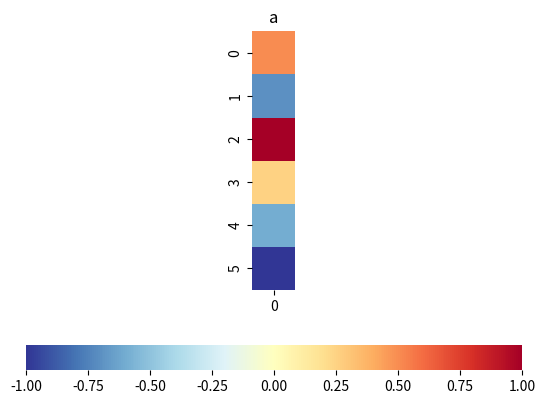
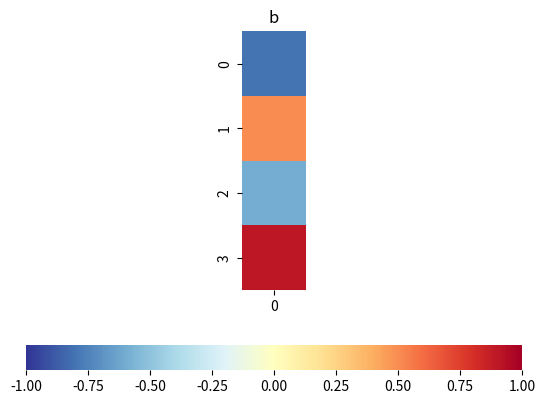
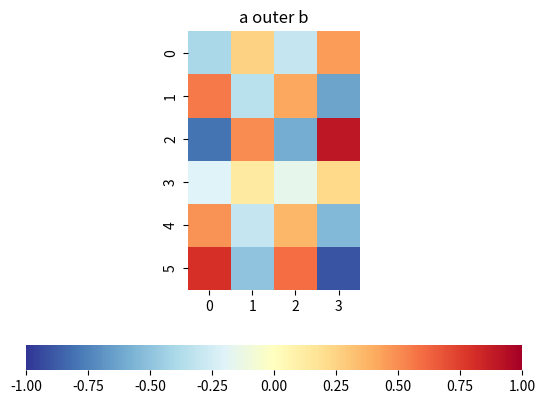
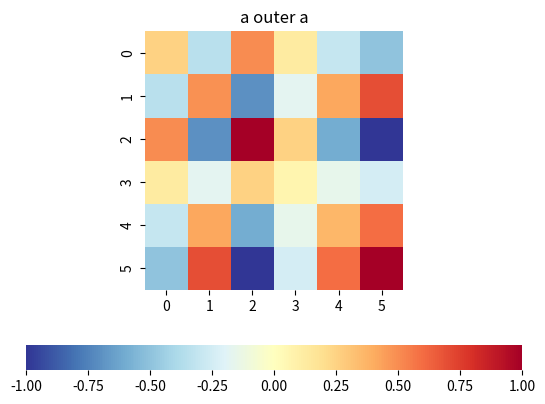
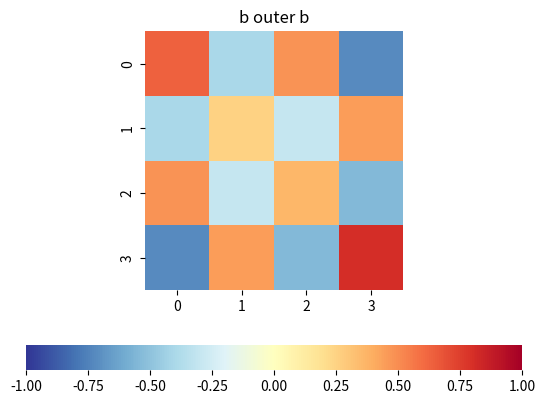

Source code (Python) for these figures, in order:

###############
# Authored by Weisheng Jiang
# Book 4  |  From Basic Arithmetic to Machine Learning
# Published and copyrighted by Tsinghua University Press
# Beijing, China, 2022
###############

# Bk4_Ch2_08.py

import matplotlib.pyplot as plt 
import numpy as np
import seaborn as sns

def plot_heatmap(x,title):

    fig, ax = plt.subplots()
    ax = sns.heatmap(x,
                     cmap='RdYlBu_r',
                     cbar_kws={"orientation": "horizontal"}, vmin=-1, vmax=1)
    ax.set_aspect("equal")
    plt.title(title)

a = np.array([[0.5],[-0.7],[1],[0.25],[-0.6],[-1]])
b = np.array([[-0.8],[0.5],[-0.6],[0.9]])

a_outer_b = np.outer(a, b)
a_outer_a = np.outer(a, a)
b_outer_b = np.outer(b, b)

# Visualizations
plot_heatmap(a,'a')

plot_heatmap(b,'b')

plot_heatmap(a_outer_b,'a outer b')

plot_heatmap(a_outer_a,'a outer a')

plot_heatmap(b_outer_b,'b outer b')
